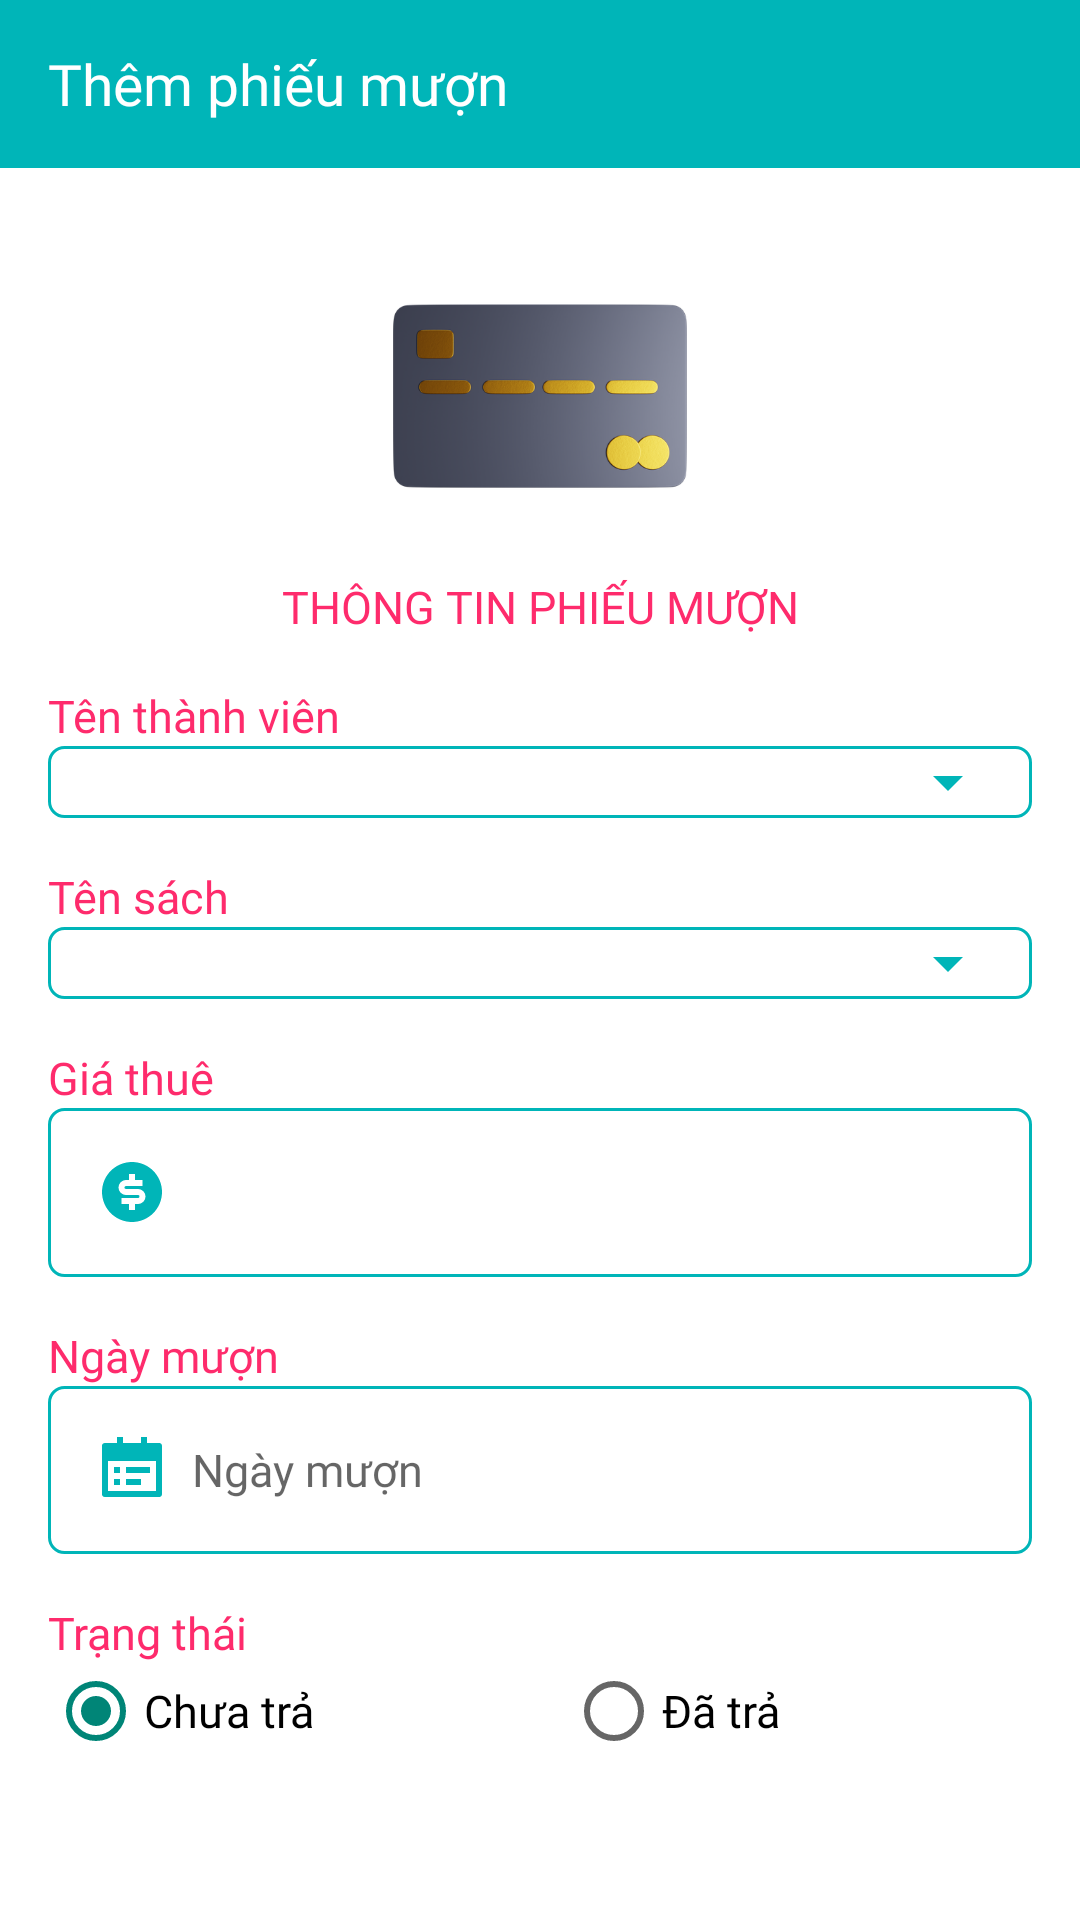

Here is an Android app screen rendered from its layout file. Give the layout XML and the strings, colors and styles it references.
<!-- AndroidManifest.xml: application theme Theme.ProjectLibManna -->
<!-- res/layout/activity_them_phieu_muon.xml -->
<?xml version="1.0" encoding="utf-8"?>
<androidx.constraintlayout.widget.ConstraintLayout xmlns:android="http://schemas.android.com/apk/res/android"
    xmlns:app="http://schemas.android.com/apk/res-auto"
    xmlns:tools="http://schemas.android.com/tools"
    android:layout_width="match_parent"
    android:layout_height="match_parent"
    android:background="@color/white"
    tools:context=".ui.phieumuon.ThemPhieuMuonActivity">

    <androidx.appcompat.widget.Toolbar
        android:id="@+id/tbThemPhieuMuon"
        android:layout_width="0dp"
        android:layout_height="wrap_content"
        android:background="?attr/colorPrimary"
        android:minHeight="?attr/actionBarSize"
        android:theme="?attr/actionBarTheme"
        app:layout_constraintEnd_toEndOf="parent"
        app:layout_constraintStart_toStartOf="parent"
        app:layout_constraintTop_toTopOf="parent"
        app:navigationIcon="@drawable/ic_baseline_arrow_back_24"
        app:title="Thêm phiếu mượn"
        app:titleTextAppearance="@style/fontFamilyToolbar"
        app:titleTextColor="@color/white" />

    <ScrollView
        android:id="@+id/scrollView5"
        android:layout_width="0dp"
        android:layout_height="wrap_content"
        app:layout_constraintEnd_toEndOf="parent"
        app:layout_constraintHorizontal_bias="0.0"
        app:layout_constraintStart_toStartOf="@+id/tbThemPhieuMuon"
        app:layout_constraintTop_toBottomOf="@+id/tbThemPhieuMuon">

        <LinearLayout
            android:id="@+id/linearLayout12"
            android:layout_width="match_parent"
            android:layout_height="wrap_content"
            android:layout_marginStart="16dp"
            android:layout_marginTop="16dp"
            android:layout_marginEnd="16dp"
            android:orientation="vertical">

            <ImageView
                android:id="@+id/imageView8"
                android:layout_width="match_parent"
                android:layout_height="120dp"
                app:srcCompat="@drawable/phieu_muon" />

            <TextView
                android:id="@+id/textView8"
                android:layout_width="match_parent"
                android:layout_height="wrap_content"
                android:fontFamily="@font/inter_bold"
                android:gravity="center"
                android:text="@string/thong_tin_phieu_muon"
                android:textAllCaps="true"
                android:textColor="@color/red"
                android:textSize="15sp" />

            <TextView
                android:id="@+id/textView10"
                android:layout_width="match_parent"
                android:layout_height="wrap_content"
                android:layout_marginTop="16dp"
                android:fontFamily="@font/inter_medium"
                android:text="@string/ten_thanh_vien"
                android:textColor="@color/red"
                android:textSize="15sp" />

            <Spinner
                android:id="@+id/spThanhVien"
                android:layout_width="match_parent"
                android:layout_height="wrap_content"
                android:background="@drawable/bgr_spiner_rd5" />

            <TextView
                android:id="@+id/textView11"
                android:layout_width="match_parent"
                android:layout_height="wrap_content"
                android:layout_marginTop="16dp"
                android:fontFamily="@font/inter_medium"
                android:text="@string/ten_sach"
                android:textColor="@color/red"
                android:textSize="15sp" />

            <Spinner
                android:id="@+id/spSach"
                android:layout_width="match_parent"
                android:layout_height="wrap_content"
                android:background="@drawable/bgr_spiner_rd5" />

            <TextView
                android:id="@+id/textView12"
                android:layout_width="match_parent"
                android:layout_height="wrap_content"
                android:layout_marginTop="16dp"
                android:fontFamily="@font/inter_medium"
                android:text="@string/tien_thue"
                android:textColor="@color/red"
                android:textSize="15sp" />

            <EditText
                android:id="@+id/edtTienThue"
                android:layout_width="match_parent"
                android:layout_height="wrap_content"
                android:background="@drawable/bgr_edt_rd5_teal"
                android:drawableStart="@drawable/ic_tienthue"
                android:drawablePadding="8dp"
                android:ems="10"
                android:focusable="false"
                android:inputType="textPersonName"
                android:padding="16dp" />

            <TextView
                android:id="@+id/textView13"
                android:layout_width="match_parent"
                android:layout_height="wrap_content"
                android:layout_marginTop="16dp"
                android:fontFamily="@font/inter_medium"
                android:text="@string/ngay_muon"
                android:textColor="@color/red"
                android:textSize="15sp" />

            <EditText
                android:id="@+id/edtNgayMuon"
                android:layout_width="match_parent"
                android:layout_height="wrap_content"
                android:background="@drawable/bgr_edt_rd5_teal"
                android:drawableStart="@drawable/ic_date_teal"
                android:drawablePadding="8dp"
                android:ems="10"
                android:fontFamily="@font/inter_regular"
                android:hint="@string/ngay_muon"
                android:inputType="text|date"
                android:padding="16dp"
                android:textColor="#80333333"
                android:textSize="15sp"
                tools:ignore="Autofill" />

            <TextView
                android:id="@+id/textView14"
                android:layout_width="match_parent"
                android:layout_height="wrap_content"
                android:layout_marginTop="16dp"
                android:fontFamily="@font/inter_medium"
                android:text="@string/trang_thai"
                android:textColor="@color/red"
                android:textSize="15sp" />

            <RadioGroup
                android:id="@+id/groupTrangThai"
                android:layout_width="match_parent"
                android:layout_height="0dp"
                android:layout_weight="1"
                android:orientation="horizontal">

                <RadioButton
                    android:id="@+id/rbChuaTra"
                    android:layout_width="wrap_content"
                    android:layout_height="wrap_content"
                    android:layout_weight="1"
                    android:checked="true"
                    android:fontFamily="@font/inter_regular"
                    android:text="@string/chu_tra"
                    android:textSize="15sp" />

                <RadioButton
                    android:id="@+id/rbDaTra"
                    android:layout_width="wrap_content"
                    android:layout_height="wrap_content"
                    android:layout_weight="1"
                    android:fontFamily="@font/inter_regular"
                    android:text="@string/da_tra"
                    android:textSize="15sp" />
            </RadioGroup>

        </LinearLayout>
    </ScrollView>
</androidx.constraintlayout.widget.ConstraintLayout>
<!-- resources referenced by this layout -->
<resources>
  <color name="red">#FE2B6C</color>
  <color name="white">#FFFFFFFF</color>
  <!-- drawable bgr_edt_rd5_teal (drawable) -->
  <?xml version="1.0" encoding="utf-8"?>
  <shape xmlns:android="http://schemas.android.com/apk/res/android">
      <solid android:color="#FFFFFF"/>
      <corners android:radius="5dp"/>
      <stroke android:color="@color/ColorTeal" android:width="1dp"/>
  </shape>
  <!-- drawable bgr_spiner_rd5 (drawable) -->
  <?xml version="1.0" encoding="utf-8"?>
  <selector xmlns:android="http://schemas.android.com/apk/res/android">
      <item>
          <layer-list>
              <item>
                  <shape>
                      <solid android:color="#FFFFFF"/>
                      <corners android:radius="5dp"/>
                      <stroke android:color="@color/ColorTeal" android:width="1dp"/>
                      <padding
                          android:right="16dp"/>
                  </shape>
              </item>
              <item android:drawable="@drawable/ic_baseline_arrow_drop_down_24" android:gravity="center_vertical|end"/>
          </layer-list>
      </item>
  </selector>
  <!-- drawable ic_date_teal (drawable) -->
  <vector xmlns:android="http://schemas.android.com/apk/res/android"
      android:width="24dp"
      android:height="24dp"
      android:viewportWidth="24"
      android:viewportHeight="24">
    <path
        android:fillColor="@color/ColorTeal"
        android:pathData="M17,3h4a1,1 0,0 1,1 1v16a1,1 0,0 1,-1 1L3,21a1,1 0,0 1,-1 -1L2,4a1,1 0,0 1,1 -1h4L7,1h2v2h6L15,1h2v2zM4,9v10h16L20,9L4,9zM6,11h2v2L6,13v-2zM6,15h2v2L6,17v-2zM10,11h8v2h-8v-2zM10,15h5v2h-5v-2z"/>
  </vector>
  <!-- drawable ic_tienthue (drawable) -->
  <vector xmlns:android="http://schemas.android.com/apk/res/android"
      android:width="24dp"
      android:height="24dp"
      android:viewportWidth="24"
      android:viewportHeight="24">
    <path
        android:fillColor="@color/ColorTeal"
        android:pathData="M12,22C6.477,22 2,17.523 2,12S6.477,2 12,2s10,4.477 10,10 -4.477,10 -10,10zM8.5,14v2L11,16v2h2v-2h1a2.5,2.5 0,1 0,0 -5h-4a0.5,0.5 0,1 1,0 -1h5.5L15.5,8L13,8L13,6h-2v2h-1a2.5,2.5 0,0 0,0 5h4a0.5,0.5 0,1 1,0 1L8.5,14z"/>
  </vector>
  <string name="chu_tra">Chưa trả</string>
  <string name="da_tra">Đã trả</string>
  <string name="ngay_muon">Ngày mượn</string>
  <string name="ten_sach">Tên sách</string>
  <string name="ten_thanh_vien">Tên thành viên</string>
  <string name="thong_tin_phieu_muon">Thông tin phiếu mượn</string>
  <string name="tien_thue">Giá thuê</string>
  <string name="trang_thai">Trạng thái</string>
  <style name="fontFamilyToolbar" parent="ThemeOverlay.AppCompat.Dark.ActionBar">
          <item name="android:fontFamily">@font/inter_regular</item>
          <item name="android:textSize">19sp</item>
      </style>
  <style name="Theme.ProjectLibManna" parent="Theme.AppCompat.DayNight.NoActionBar">
          
          <item name="colorPrimary">@color/ColorTeal</item>
          <item name="colorPrimaryVariant">@color/ColorTeal</item>
          <item name="colorOnPrimary">@color/black</item>
          
          <item name="colorSecondary">@color/teal_200</item>
          <item name="colorSecondaryVariant">@color/teal_700</item>
          <item name="colorOnSecondary">@color/black</item>
          
          <item name="android:statusBarColor" tools:targetApi="l">?attr/colorPrimaryVariant</item>
          
      </style>
  <color name="ColorTeal">#00B5B8</color>
  <!-- drawable ic_baseline_arrow_drop_down_24 (drawable) -->
  <vector android:height="24dp" android:tint="@color/ColorTeal"
      android:viewportHeight="24" android:viewportWidth="24"
      android:width="24dp" xmlns:android="http://schemas.android.com/apk/res/android">
      <path android:fillColor="@color/ColorTeal" android:pathData="M7,10l5,5 5,-5z"/>
  </vector>
  <color name="black">#FF000000</color>
  <color name="teal_200">#FF03DAC5</color>
  <color name="teal_700">#FF018786</color>
</resources>
